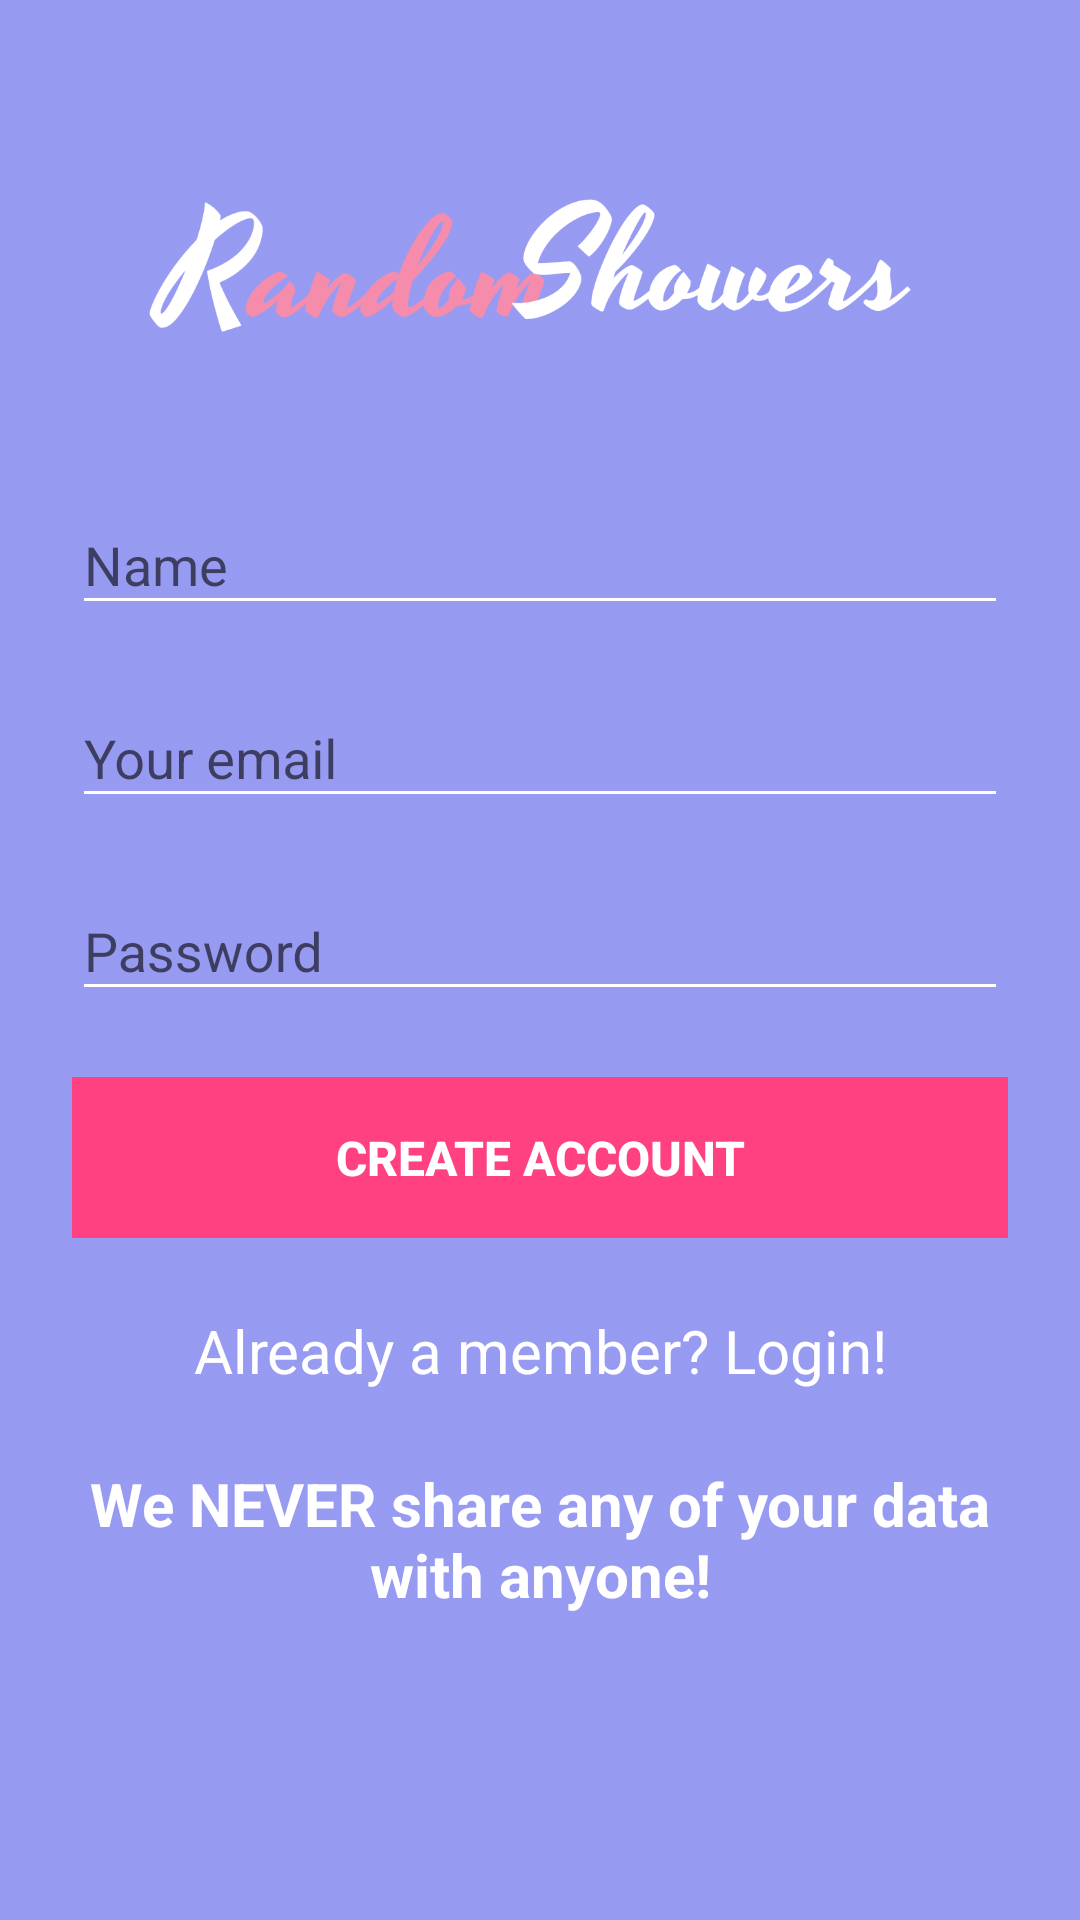

This screen was rendered from an Android layout file. Write that file and the resources it references.
<!-- AndroidManifest.xml: application theme Theme.AppCompat.Light.NoActionBar -->
<!-- res/layout/activity_signup.xml -->
<?xml version="1.0" encoding="utf-8"?>
<FrameLayout
    xmlns:android="http://schemas.android.com/apk/res/android"
    android:layout_width="fill_parent"
    android:layout_height="fill_parent"
    android:fitsSystemWindows="true"
    android:background="@drawable/waterfallsmall">

    <ImageView android:src="@drawable/main_header_selector"
        android:layout_width="match_parent"
        android:layout_height="match_parent"
        android:alpha="0.5"/>

    <LinearLayout
        android:orientation="vertical"
        android:layout_width="match_parent"
        android:layout_height="match_parent"
        android:paddingTop="56dp"
        android:paddingLeft="24dp"
        android:paddingRight="24dp">

        <ImageView android:src="@drawable/showernow2"
                   android:layout_width="wrap_content"
                   android:layout_height="72dp"
                   android:layout_marginBottom="24dp"
                   android:layout_gravity="center_horizontal" />

        
        <android.support.design.widget.TextInputLayout
            android:layout_width="match_parent"
            android:layout_height="wrap_content"
            android:layout_marginTop="4dp"
            android:textColor="#FFFFFF"
            android:theme="@style/Theme.App.Base"
            android:layout_marginBottom="8dp">
            <EditText android:id="@+id/signup_name"
                      android:layout_width="match_parent"
                      android:layout_height="wrap_content"
                      android:textColor="#FFFFFF"

                      android:inputType="textCapWords"
                      android:textColorHint="#FFFFFF"
                      android:textColorHighlight="#FFFFFF"
                      android:hint="Name" />
        </android.support.design.widget.TextInputLayout>

        
        <android.support.design.widget.TextInputLayout
            android:layout_width="match_parent"
            android:layout_height="wrap_content"
            android:layout_marginTop="4dp"
            android:textColor="#FFFFFF"
            android:theme="@style/Theme.App.Base"
            android:layout_marginBottom="8dp">
            <EditText android:id="@+id/signup_email"
                      android:layout_width="match_parent"
                      android:layout_height="wrap_content"
                      android:textColor="#FFFFFF"
                      android:inputType="textEmailAddress"
                      android:hint="@string/Email"
                      android:textColorHighlight="#FFFFFF"
                      android:textColorHint="#FFFFFF"  />
        </android.support.design.widget.TextInputLayout>

        
        <android.support.design.widget.TextInputLayout
            android:layout_width="match_parent"
            android:layout_height="wrap_content"
            android:layout_marginTop="4dp"
            android:theme="@style/Theme.App.Base"
            android:textColor="#FFFFFF"
            android:layout_marginBottom="8dp">
            <EditText android:id="@+id/signup_password"
                      android:layout_width="match_parent"
                      android:layout_height="wrap_content"
                      android:textColor="#FFFFFF"
                      android:inputType="textPassword"
                      android:textColorHighlight="#FFFFFF"
                      android:textColorHint="#FFFFFF"
                      android:hint="@string/Password"/>
        </android.support.design.widget.TextInputLayout>

        
        <android.support.v7.widget.AppCompatButton
            android:id="@+id/btn_signup"
            android:layout_width="fill_parent"
            android:layout_height="wrap_content"
            android:layout_marginTop="14dp"
            style="?android:attr/borderlessButtonStyle"
            android:textColor="#FFFFFF"
            android:background="@drawable/ripple_effect"
            android:textSize="16sp"
            android:layout_marginBottom="24dp"
            android:padding="16dp"
            android:text="@string/createAccount"
            android:textStyle="bold"/>

        <TextView android:id="@+id/loginActivity"
                  android:layout_width="fill_parent"
                  android:layout_height="wrap_content"
                  android:layout_marginBottom="24dp"
                  android:text="@string/LoginLable"
                  android:gravity="center"
                  android:textColor="#FFFFFF"
                  android:textSize="20sp"/>

        <TextView android:id="@+id/datacaution"
                  android:layout_width="fill_parent"
                  android:layout_height="wrap_content"
                  android:textStyle="bold"
                  android:text="@string/dataWarning"
                  android:textColor="#FFFFFF"
                  android:gravity="center"
                  android:textSize="20sp"/>


    </LinearLayout>
</FrameLayout>
<!-- resources referenced by this layout -->
<resources>
  <!-- drawable main_header_selector (drawable) -->
  <?xml version="1.0" encoding="utf-8"?>
  <selector xmlns:android="http://schemas.android.com/apk/res/android">
      <item>
          <shape>
              <gradient
                  android:angle="270"
                  android:startColor="#343AE9"
                  android:endColor="#343AE9"
                 />
              <corners android:radius="0dp" />
  
          </shape>
      </item>
  </selector>
  <!-- drawable ripple_effect (drawable) -->
  <?xml version="1.0" encoding="utf-8"?>
  <ripple
      xmlns:android="http://schemas.android.com/apk/res/android"
      android:color="@color/colorAccentPressed">     
  
      
      <item>
          <shape android:shape="rectangle">
              <solid android:color="@color/colorAccent"/>
          </shape>
      </item>
  
  </ripple>
  <!-- drawable showernow2: png bitmap (drawable, 13888 bytes) -->
  <string name="Email">Your email </string>
  <string name="LoginLable">Already a member? Login! </string>
  <string name="Password">Password</string>
  <string name="createAccount">Create Account </string>
  <string name="dataWarning">We NEVER share any of your data with anyone!</string>
  <style name="Theme.App.Base" parent="Theme.AppCompat.Light.DarkActionBar">
          <item name="colorControlNormal">#FFFFFF</item>
          <item name="colorControlActivated">#FFFFFF</item>
          <item name="colorControlHighlight">#FFFFFF</item>
          <item name="colorAccent">#FFFFFF</item>
  
      </style>
  <color name="colorAccentPressed">#ff80aa</color>
  <color name="colorAccent">#FF4081</color>
</resources>
